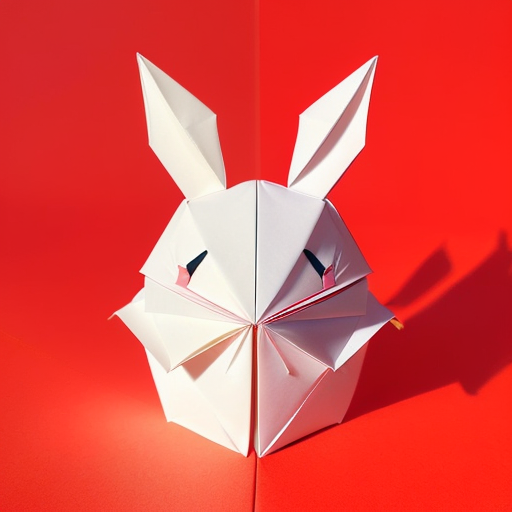
Generation parameters embedded in this image by AUTOMATIC1111 Stable Diffusion web UI or a fork of it (Forge, ...) (PNG 'parameters' text chunk):
(((masterpiece))), best quality,
((Chinese origami art of a cute happy smiling rabbit)), ((complicated origami with many paper layers)), ((every paper layer with shadows)), (red background), single color on each paper layer, front light, (detailed accurate rabbit face), three-dimensional, (white color paper grass), (happy face)
Negative prompt: ((blurry)), watermark, signature, text, weird face, human hands, human fingers, green
Steps: 32, Sampler: Euler a, CFG scale: 9.5, Seed: 139853439, Size: 512x512, Model hash: 10a699c0f3, Model: deliberate_v11